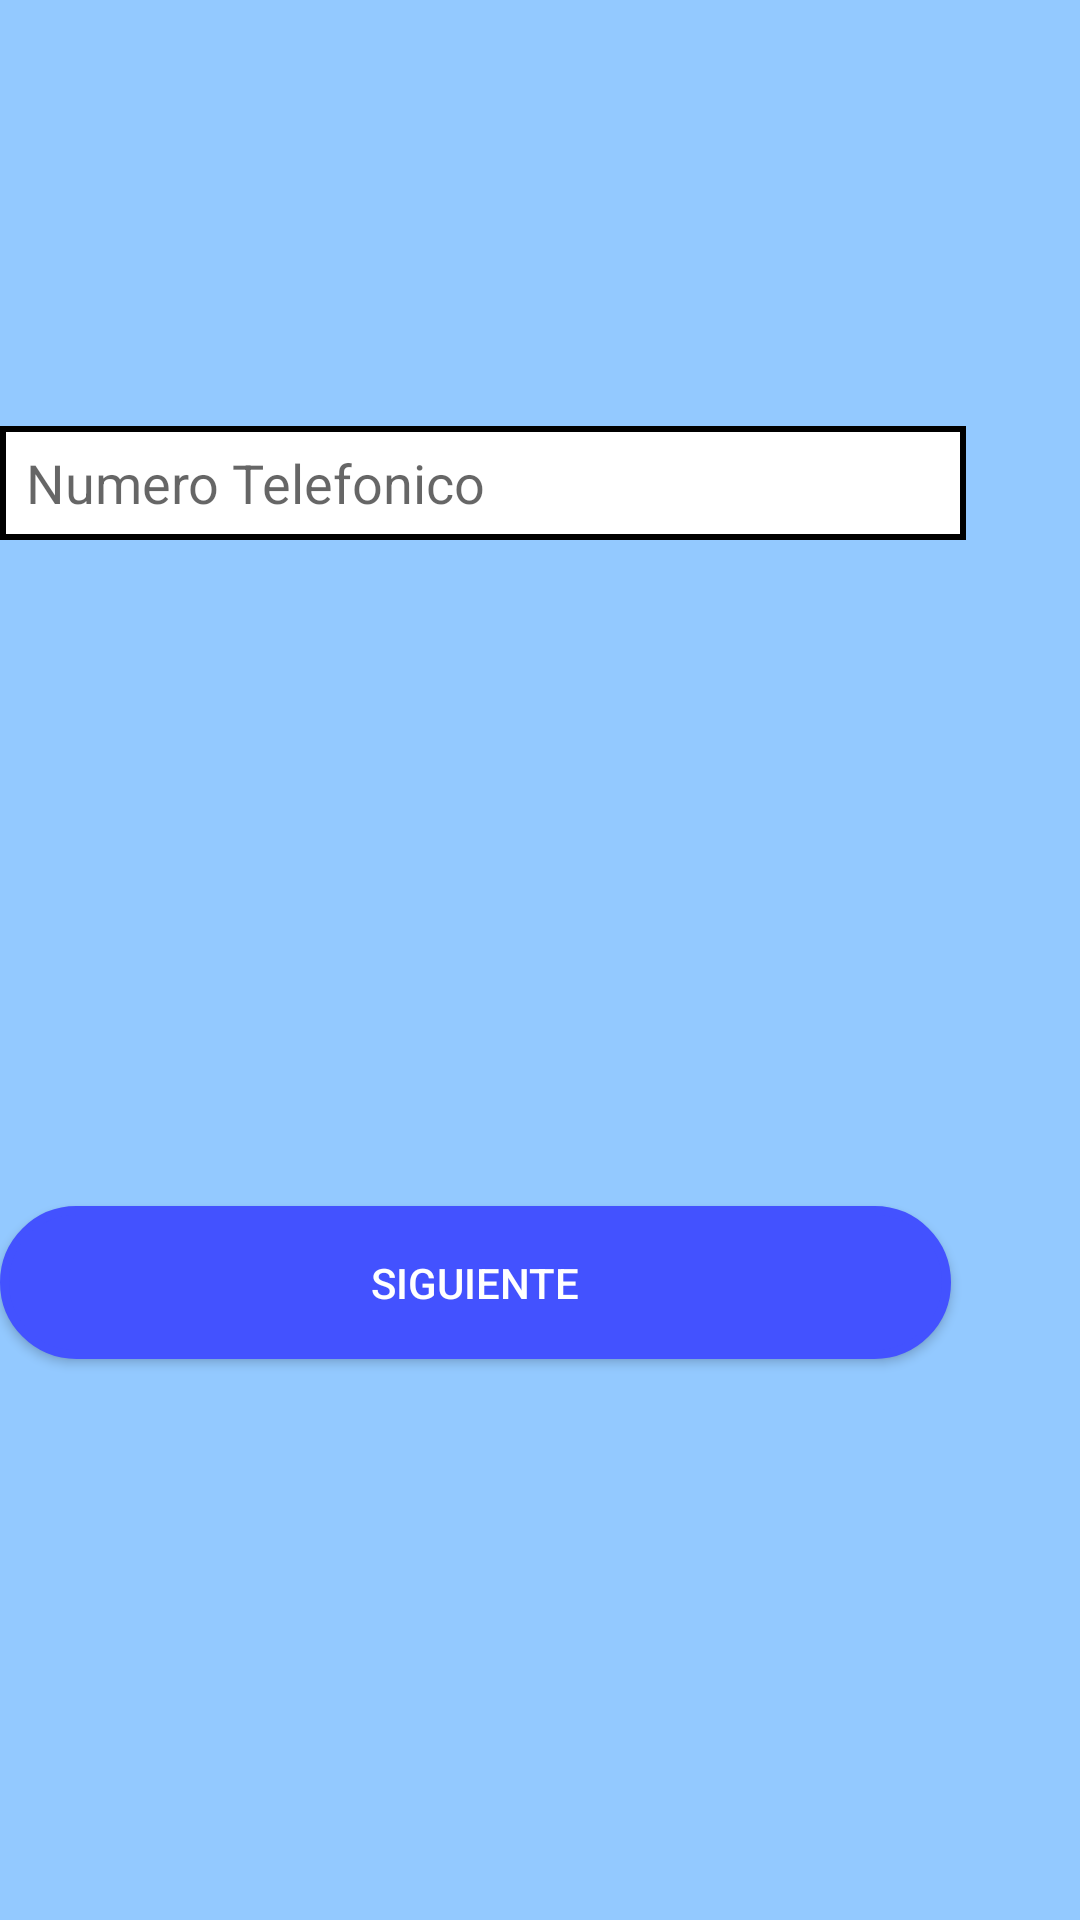

Here is an Android app screen rendered from its layout file. Give the layout XML and the strings, colors and styles it references.
<!-- AndroidManifest.xml: application theme Theme.AppCompat.Light.NoActionBar -->
<!-- res/layout/activity_login.xml -->
<?xml version="1.0" encoding="utf-8"?>
<RelativeLayout xmlns:android="http://schemas.android.com/apk/res/android"
    xmlns:app="http://schemas.android.com/apk/res-auto"
    xmlns:tools="http://schemas.android.com/tools"
    android:layout_width="match_parent"
    android:layout_height="match_parent"
    android:background="#93C9FF"
    tools:context=".LoginActivity">

    <Button
        android:id="@+id/siguiente"
        android:layout_width="323sp"
        android:layout_height="51sp"
        android:layout_alignParentEnd="true"
        android:layout_alignParentBottom="true"
        android:layout_centerHorizontal="true"
        android:layout_marginEnd="43sp"
        android:layout_marginBottom="187sp"
        android:background="@drawable/botones"
        android:text="Siguiente"

        android:textColor="#ffff"

        app:layout_constraintBottom_toBottomOf="parent"

        app:layout_constraintEnd_toEndOf="parent"
        app:layout_constraintHorizontal_bias="0.409"
        app:layout_constraintStart_toStartOf="parent" />

    <Button
        android:id="@+id/enviarCodigo"
        android:layout_width="323sp"
        android:layout_height="51sp"
        android:layout_alignParentEnd="true"
        android:layout_alignParentBottom="true"
        android:layout_marginEnd="44dp"
        android:layout_marginBottom="374dp"
        android:background="@drawable/botones"
        android:text="Enviar"
        android:textColor="#ffff"
        android:visibility="gone"
        app:layout_constraintBottom_toBottomOf="parent"

        app:layout_constraintEnd_toEndOf="parent"
        app:layout_constraintHorizontal_bias="0.409"
        app:layout_constraintStart_toStartOf="parent" />

    <EditText
        android:id="@+id/codigo"
        style="@style/Widget.AppCompat.EditText"
        android:layout_width="323sp"
        android:layout_height="40sp"
        android:layout_alignParentEnd="true"
        android:layout_alignParentBottom="true"
        android:layout_marginEnd="41dp"
        android:layout_marginBottom="501dp"
        android:ems="10"
        android:hint="Codigo"
        android:background="@drawable/back"
        android:inputType="phone"
        android:visibility="gone"
        app:layout_constraintBottom_toTopOf="@+id/textView"
        app:layout_constraintEnd_toEndOf="parent"
        app:layout_constraintHorizontal_bias="0.409"
        app:layout_constraintStart_toStartOf="parent" />

    <EditText
        android:id="@+id/rut"
        android:layout_width="323sp"
        android:layout_height="38sp"
        android:layout_centerHorizontal="true"
        android:layout_alignParentEnd="true"
        android:layout_alignParentBottom="true"
        android:layout_marginEnd="38sp"
        android:layout_marginBottom="460sp"
        android:background="@drawable/back"
        android:ems="10"
        android:hint="  Numero Telefonico"
        android:inputType="textPersonName"
        app:layout_constraintBottom_toTopOf="@+id/siguiente"
        app:layout_constraintEnd_toEndOf="parent"
        app:layout_constraintHorizontal_bias="0.409"
        app:layout_constraintStart_toStartOf="parent" />

    <TextView
        android:id="@+id/textView"
        android:layout_width="195dp"
        android:layout_height="60dp"
        android:layout_alignParentStart="true"
        android:layout_alignParentEnd="true"
        android:layout_alignParentBottom="true"
        android:layout_centerHorizontal="true"
        android:layout_marginStart="133dp"
        android:layout_marginEnd="83dp"
        android:layout_marginBottom="631dp"
        android:text="Registrate"
        android:textColor="@color/black"
        android:textSize="33dp"
        app:layout_constraintBottom_toTopOf="@+id/nombre"
        app:layout_constraintEnd_toEndOf="parent"
        app:layout_constraintHorizontal_bias="0.414"
        app:layout_constraintStart_toStartOf="parent"
        app:layout_constraintTop_toTopOf="parent"
        app:layout_constraintVertical_bias="0.342" />

</RelativeLayout>
<!-- resources referenced by this layout -->
<resources>
  <color name="black">#FF000000</color>
  <!-- drawable back (drawable) -->
  <?xml version="1.0" encoding="utf-8"?>
  <shape xmlns:android="http://schemas.android.com/apk/res/android" android:shape="rectangle" >
      <solid android:color="#ffff" />
      <stroke android:width="2dp"
          android:color="#000000"/>
  
  
  </shape>
  <!-- drawable botones (drawable) -->
  <?xml version="1.0" encoding="utf-8"?>
  <selector xmlns:android="http://schemas.android.com/apk/res/android">
      <item >
          <shape android:shape="rectangle"  >
              <corners android:radius="50dp" />
              <stroke android:width="3dip" android:color="#4352FF" />
              <solid android:color="#4352FF" />
  
  
              
  
          </shape>
      </item>
  </selector>
</resources>
